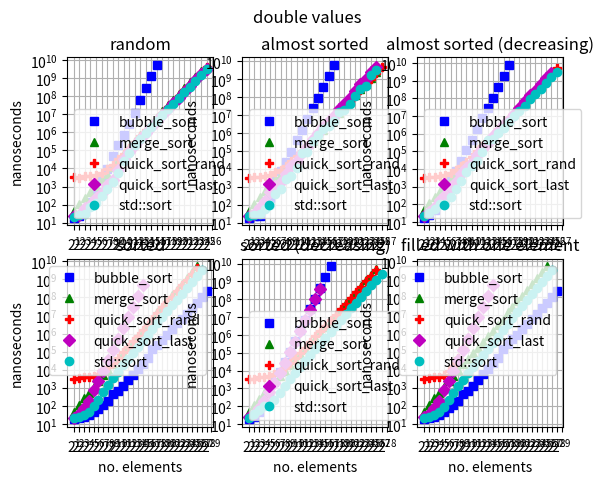

Here is the Python script that generated this plot:
from matplotlib import pyplot as plt

xloc = [2**x for x in range (1,30)]
yloc = [10**x for x in range (1,12)]

plt.figure()
plt.suptitle('double values')
plt.subplot(231)
plt.xscale('log', base=2)
plt.yscale('log', base=10)
plt.gca().set_xticks(xloc)
plt.gca().set_yticks(yloc)
plt.grid(True)
plt.xlabel('no. elements')
plt.ylabel('nanoseconds')
plt.title('random')
plt.plot([2**x for x in range(1, 17)],[19,22,45,137,501,1917,9879,51235,197317,717212,2832368,12331387,62961697,299317994,1310021755,5538803118,],'bs',[2**x for x in range(1, 25)],[45,109,236,515,1090,2420,5211,11754,29178,70396,159090,335842,699809,1480069,3358640,6841450,14679347,31183390,65536954,136933932,283512579,594548168,1240173441,2618434791,],'g^',[2**x for x in range(1, 26)],[3218,3088,3764,3897,4270,5758,9106,16386,31748,64328,137317,286338,628150,1317360,2629259,5732687,11447462,24718854,50509190,103421938,216234926,450457473,930853593,1972835914,4128510048,],'rP',[2**x for x in range(1, 26)],[22,28,63,96,230,459,1200,2394,7889,33460,82505,207805,451042,959204,2086883,4404939,9268064,20379228,40565892,83642205,175548661,368867871,776793939,1633034870,3463505154,],'mD',[2**x for x in range(1, 26)],[21,27,30,70,122,284,760,1687,5477,26610,75193,190661,428333,918036,1975344,4141580,8768704,19600840,39684217,80541748,168147980,349266429,729112378,1542908587,3229056275,],'co',)
plt.legend(['bubble_sort', 'merge_sort', 'quick_sort_rand', 'quick_sort_last', 'std::sort', ])
plt.subplot(232)
plt.xscale('log', base=2)
plt.yscale('log', base=10)
plt.gca().set_xticks(xloc)
plt.gca().set_yticks(yloc)
plt.grid(True)
plt.xlabel('no. elements')
plt.ylabel('nanoseconds')
plt.title('almost sorted')
plt.plot([2**x for x in range(1, 18)],[19,22,24,137,245,2041,7298,25216,91326,403165,1445486,5901366,24824295,95017076,360095142,1489015619,6446993383,],'bs',[2**x for x in range(1, 26)],[47,116,256,556,1144,2358,4848,9859,20269,42039,85867,172990,350316,712713,1441440,3339225,6323257,13467228,28929561,62982277,130723590,271457983,566978417,1197173643,2518703747,],'g^',[2**x for x in range(1, 27)],[3117,3487,3715,4081,4576,6300,8678,14431,26225,49715,98896,199448,420558,854629,1751446,3358986,7240097,15237515,30561246,61014366,130320016,257202117,530325591,1096665358,2302040128,4742015512,],'rP',[2**x for x in range(1, 26)],[23,31,77,161,530,1123,1872,5250,13870,26320,80926,175946,460692,1002055,2171938,4842591,9185222,23402654,41390638,91702179,234874909,522332790,1008850289,2448164405,4929750112,],'mD',[2**x for x in range(1, 26)],[22,25,31,54,102,419,733,2857,3912,11292,76638,91030,369891,818315,1710187,2458904,4770717,15191981,18416649,43958102,113333691,292579933,419441500,1694887216,3177892960,],'co',)
plt.legend(['bubble_sort', 'merge_sort', 'quick_sort_rand', 'quick_sort_last', 'std::sort', ])
plt.subplot(233)
plt.xscale('log', base=2)
plt.yscale('log', base=10)
plt.gca().set_xticks(xloc)
plt.gca().set_yticks(yloc)
plt.grid(True)
plt.xlabel('no. elements')
plt.ylabel('nanoseconds')
plt.title('almost sorted (decreasing)')
plt.plot([2**x for x in range(1, 18)],[18,24,46,133,582,2280,8125,29894,116424,466406,1800401,7405273,27828552,110243236,439295099,1852961693,7905079950,],'bs',[2**x for x in range(1, 26)],[47,120,264,556,1191,2422,4943,10265,20738,42726,86548,173965,361487,726333,1482008,3093181,6474570,13784571,29941222,62706243,131667082,272069372,565934085,1190606212,2510214941,],'g^',[2**x for x in range(1, 27)],[3190,3612,3610,4179,4364,5801,8528,14532,26182,50747,102231,208000,431794,882649,1770056,3656171,7522375,15005685,32924592,67693741,133189547,279988989,569021351,1219831755,2463164940,5012459309,],'rP',[2**x for x in range(1, 26)],[23,37,72,187,354,920,1944,4985,12044,23046,65993,138575,314336,750737,1457036,3376749,5837982,13567016,29937254,67870383,150952640,277279892,636478948,1469230779,2646429176,],'mD',[2**x for x in range(1, 27)],[22,34,58,108,112,261,781,2049,7242,15510,29554,91243,418654,490205,1086763,2051660,4340537,9525576,19775484,38244205,88782638,173304560,353708908,769874268,1598630697,3196713736,],'co',)
plt.legend(['bubble_sort', 'merge_sort', 'quick_sort_rand', 'quick_sort_last', 'std::sort', ])
plt.subplot(234)
plt.xscale('log', base=2)
plt.yscale('log', base=10)
plt.gca().set_xticks(xloc)
plt.gca().set_yticks(yloc)
plt.grid(True)
plt.xlabel('no. elements')
plt.ylabel('nanoseconds')
plt.title('sorted')
plt.plot([2**x for x in range(1, 29)],[19,21,25,32,50,73,113,192,480,671,1304,2628,5223,10778,22328,43498,139757,227804,430248,790818,1807266,3643147,6118046,12445446,25035500,51150664,102583639,212457583,],'bs',[2**x for x in range(1, 27)],[49,119,266,552,1149,2360,4871,9887,20440,40931,82969,179066,349538,705555,1435308,2933940,6501746,14906895,29498740,60805446,126032717,258829062,538004337,1133665887,2384954715,5008810392,],'g^',[2**x for x in range(1, 27)],[3143,3520,3817,3951,4771,5679,8743,13649,24017,47223,91555,190015,386427,759450,1500979,3126926,6313659,12955663,27425653,53095694,109972021,230245015,469301638,953766017,1948976340,4052526588,],'rP',[2**x for x in range(1, 16)],[23,38,78,198,736,2510,9034,34609,127086,500330,1976046,7748495,30519337,119425345,471002171,],'mD',[2**x for x in range(1, 28)],[22,25,31,46,100,231,591,1549,3520,8047,17476,37806,80004,171961,383601,786379,1747207,3958772,8267058,17432687,35708166,74869925,157568574,335340217,708805849,1502649657,3153955868,],'co',)
plt.legend(['bubble_sort', 'merge_sort', 'quick_sort_rand', 'quick_sort_last', 'std::sort', ])
plt.subplot(235)
plt.xscale('log', base=2)
plt.yscale('log', base=10)
plt.gca().set_xticks(xloc)
plt.gca().set_yticks(yloc)
plt.grid(True)
plt.xlabel('no. elements')
plt.ylabel('nanoseconds')
plt.title('sorted (decreasing)')
plt.plot([2**x for x in range(1, 18)],[19,25,47,139,555,2266,8055,30036,117243,462107,1819580,7302152,28571881,110585215,435226745,1737780129,6945333151,],'bs',[2**x for x in range(1, 27)],[49,122,266,574,1211,2470,4984,10123,20315,42368,86779,169826,346255,692727,1430196,2916419,6182955,13072386,27518058,60223011,124953106,257783501,536046927,1133882129,2378856509,4997284695,],'g^',[2**x for x in range(1, 27)],[3234,3584,4158,4197,5204,6139,8907,14411,26159,49904,97601,197093,406242,821798,1647121,3331489,6991679,13653849,28471749,57834585,118159948,248305668,505357180,1037153349,2131103743,4482136787,],'rP',[2**x for x in range(1, 16)],[24,39,76,192,610,2141,7752,28498,108825,418905,1659387,6708399,26240553,101445973,402091768,],'mD',[2**x for x in range(1, 28)],[23,35,60,110,101,229,546,1390,3291,7509,16251,34315,73013,154353,331749,702800,1481682,3371951,6829352,14330509,31422759,65266064,135847391,285517094,609077220,1259676403,2624766214,],'co',)
plt.legend(['bubble_sort', 'merge_sort', 'quick_sort_rand', 'quick_sort_last', 'std::sort', ])
plt.subplot(236)
plt.xscale('log', base=2)
plt.yscale('log', base=10)
plt.gca().set_xticks(xloc)
plt.gca().set_yticks(yloc)
plt.grid(True)
plt.xlabel('no. elements')
plt.ylabel('nanoseconds')
plt.title('filled with one element')
plt.plot([2**x for x in range(1, 29)],[19,21,25,32,50,74,115,196,493,683,1349,2764,5535,11081,23202,45986,147965,272931,481495,858955,1859169,3395560,6316966,12484011,25198161,51250103,103625306,212024924,],'bs',[2**x for x in range(1, 27)],[49,119,263,557,1163,2401,4852,10036,20346,40990,83941,169158,342702,733480,1444929,2881186,5786648,14788883,28780156,60974988,124628713,258629941,537627863,1134171091,2379497180,4997159492,],'g^',[2**x for x in range(1, 16)],[3226,3510,3809,4000,5200,8410,16860,44384,151156,549684,2138393,8320591,32135258,121026699,477551803,],'rP',[2**x for x in range(1, 16)],[24,38,78,201,746,2525,8958,33402,128605,503287,1982973,7867757,30578913,119178403,472285791,],'mD',[2**x for x in range(1, 28)],[22,26,31,47,87,211,518,1226,2894,6525,14293,31220,69029,148636,318825,683713,1636821,3384078,7625884,16371228,34213701,73776279,154158006,328235192,693857515,1465175893,3087955974,],'co',)
plt.legend(['bubble_sort', 'merge_sort', 'quick_sort_rand', 'quick_sort_last', 'std::sort', ])
plt.show()
